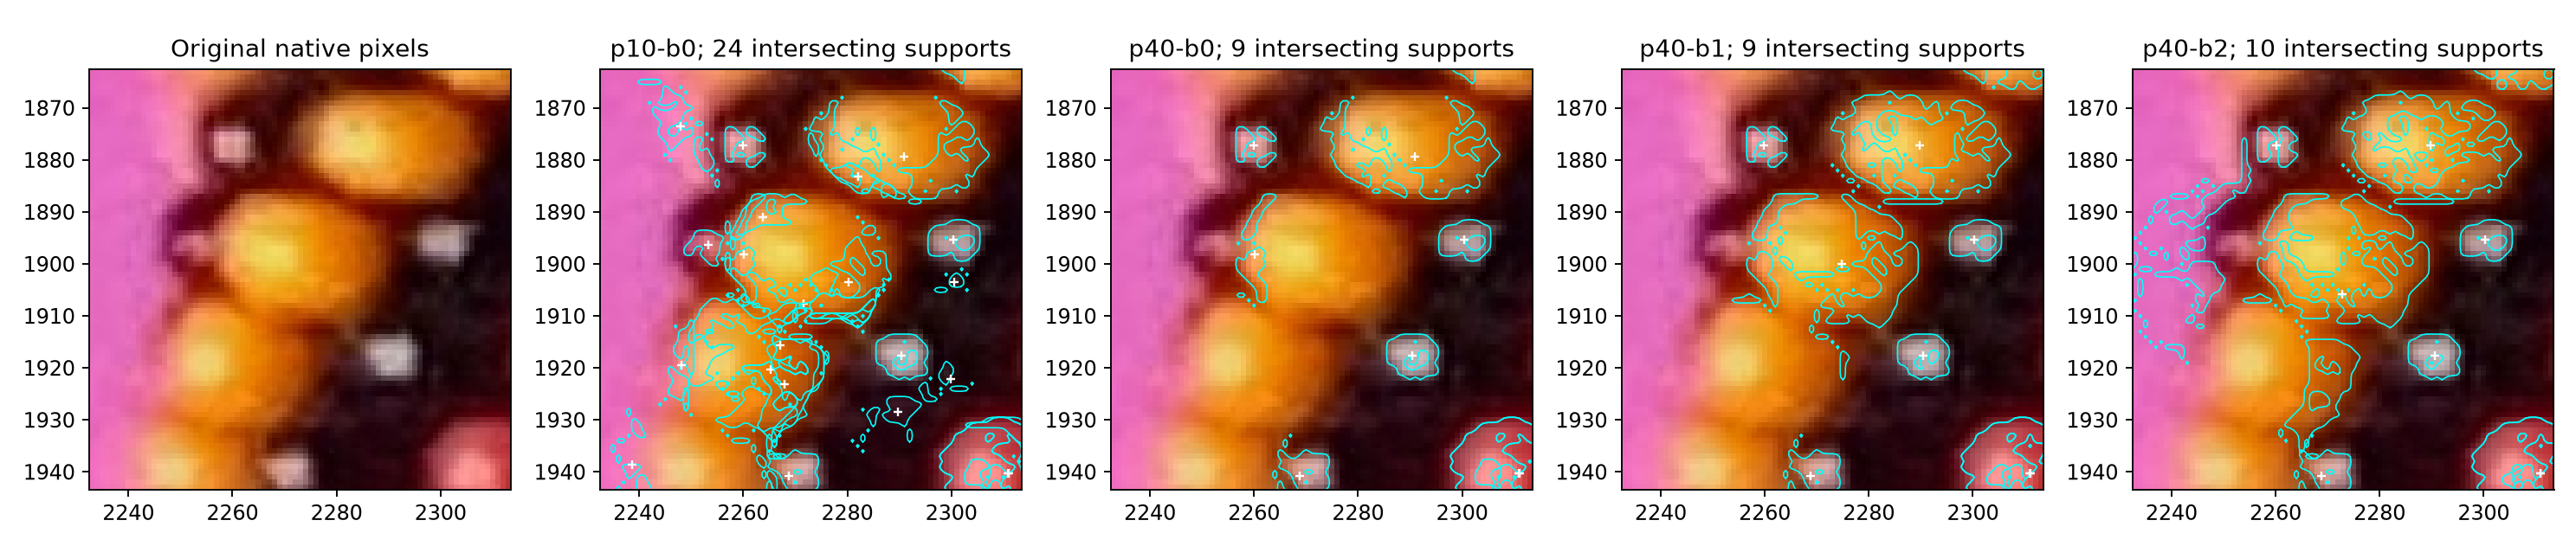

The table this chart was drawn from, first rows:
x, y, r, g, b, value_dn, p10-b0, p40-b0, p40-b1, p40-b2
2233, 1863, 228, 99, 189, 228, , , , 
2234, 1863, 229, 101, 188, 229, , , , 
2235, 1863, 231, 103, 190, 231, , , , 
2236, 1863, 232, 104, 189, 232, , , , 
2237, 1863, 230, 102, 185, 230, , , , 
2238, 1863, 230, 102, 185, 230, , , , 
2239, 1863, 233, 104, 186, 233, , , , 
2240, 1863, 233, 101, 184, 233, , , , 
2241, 1863, 236, 103, 184, 236, , , , 
2242, 1863, 238, 108, 182, 238, , , , 
2243, 1863, 242, 113, 178, 242, , , , 
2244, 1863, 244, 119, 175, 244, , , , 
2245, 1863, 249, 126, 173, 249, , , , 
2246, 1863, 249, 129, 165, 249, , , , 
2247, 1863, 245, 128, 154, 245, , , , 
2248, 1863, 242, 127, 144, 242, , , , 
2249, 1863, 238, 127, 134, 238, , , , 
2250, 1863, 238, 130, 127, 238, , , , 
2251, 1863, 240, 136, 123, 240, , , , 
2252, 1863, 243, 141, 118, 243, , , , 
2253, 1863, 245, 144, 114, 245, , , , 
2254, 1863, 246, 146, 112, 246, , , , 
2255, 1863, 246, 149, 106, 246, , , , 
2256, 1863, 243, 149, 97, 243, , , , 
2257, 1863, 229, 138, 81, 229, , , , 
2258, 1863, 226, 133, 76, 226, , , , 
2259, 1863, 225, 132, 75, 225, , , , 
2260, 1863, 215, 124, 71, 215, , , , 
2261, 1863, 203, 111, 60, 203, , , , 
2262, 1863, 193, 102, 57, 193, , , , 
2263, 1863, 185, 97, 57, 185, , , , 
2264, 1863, 168, 85, 51, 168, , , , 
2265, 1863, 147, 67, 40, 147, , , , 
2266, 1863, 123, 48, 27, 123, , , , 
2267, 1863, 112, 43, 27, 112, , , , 
2268, 1863, 107, 41, 29, 107, , , , 
2269, 1863, 96, 33, 24, 96, , , , 
2270, 1863, 86, 27, 21, 86, , , , 
2271, 1863, 81, 23, 19, 81, , , , 
2272, 1863, 73, 15, 11, 73, , , , 
2273, 1863, 68, 13, 8, 68, , , , 
2274, 1863, 65, 10, 5, 65, , , , 
2275, 1863, 69, 12, 5, 69, , , , 
2276, 1863, 78, 21, 12, 78, , , , 
2277, 1863, 88, 31, 20, 88, , , , 
2278, 1863, 88, 32, 19, 88, , , , 
2279, 1863, 80, 22, 10, 80, , , , 
2280, 1863, 75, 17, 5, 75, , , , 
2281, 1863, 77, 19, 8, 77, , , , 
2282, 1863, 75, 16, 10, 75, , , , 
2283, 1863, 73, 12, 9, 73, , , , 
2284, 1863, 70, 8, 9, 70, , , , 
2285, 1863, 70, 8, 11, 70, , , , 
2286, 1863, 69, 7, 10, 69, , , , 
2287, 1863, 65, 5, 5, 65, , , , 
2288, 1863, 62, 9, 3, 62, , , , 
2289, 1863, 60, 7, 0, 60, , , , 
2290, 1863, 60, 5, 0, 60, , , , 
2291, 1863, 60, 2, 0, 60, , , , 
2292, 1863, 69, 8, 3, 69, , , , 
... 6,501 more rows
